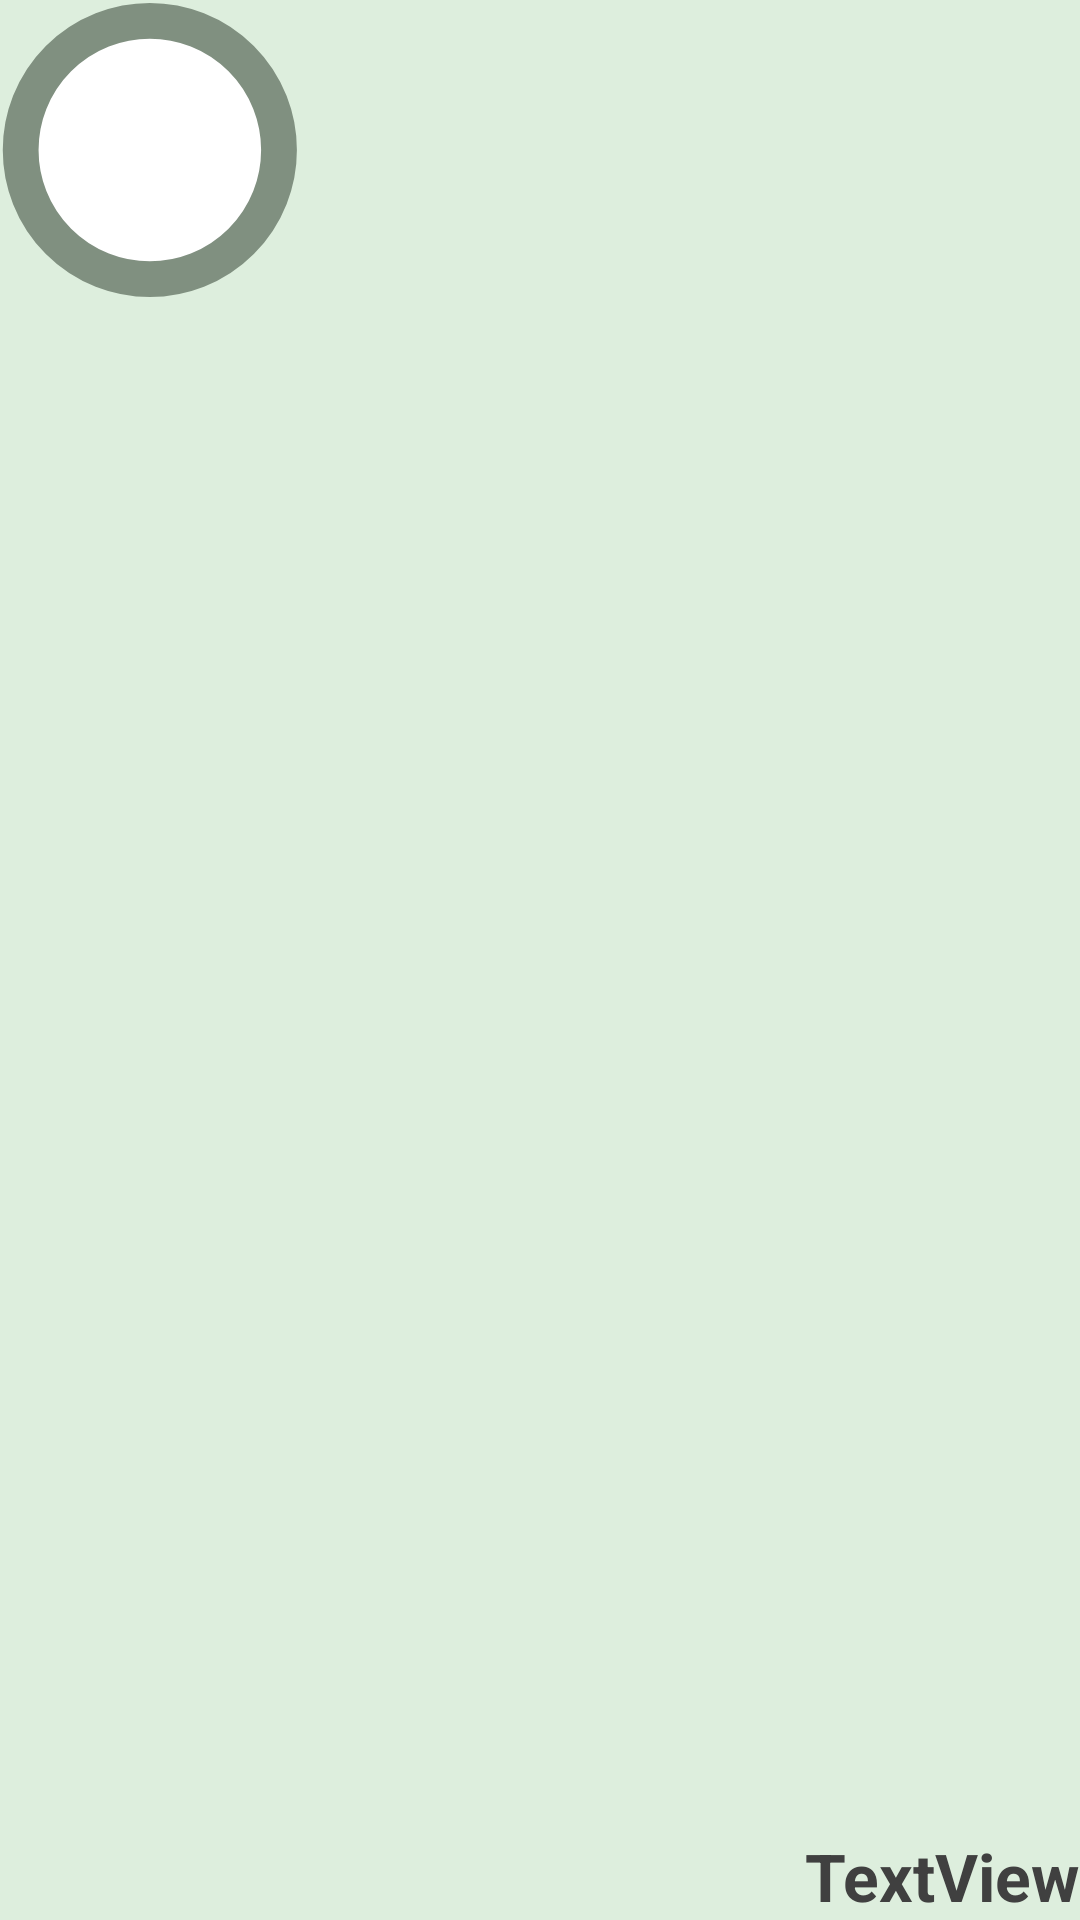

Reconstruct the res/layout file that produces this screen, plus the resources it refers to.
<!-- AndroidManifest.xml: application theme Theme.FARCCAndroid -->
<!-- res/layout/xycontrol.xml -->
<?xml version="1.0" encoding="utf-8"?>
<androidx.constraintlayout.widget.ConstraintLayout xmlns:android="http://schemas.android.com/apk/res/android"
    xmlns:app="http://schemas.android.com/apk/res-auto"
    xmlns:tools="http://schemas.android.com/tools"
    android:id="@+id/XYControlMain"
    android:layout_width="match_parent"
    android:layout_height="match_parent"
    android:background="@color/widget_background"
    tools:context=".XYController">

    <TextView
        android:id="@+id/coordinatesTextView"
        android:layout_width="wrap_content"
        android:layout_height="wrap_content"
        android:text="TextView"
        app:layout_constraintBottom_toBottomOf="parent"
        app:layout_constraintEnd_toEndOf="parent" />

    <ImageView
        android:id="@+id/touchPoint"
        android:layout_width="100dp"
        android:layout_height="100dp"
        android:src="@drawable/point_svg"
        tools:layout_editor_absoluteX="234dp"
        tools:layout_editor_absoluteY="258dp" />

</androidx.constraintlayout.widget.ConstraintLayout>
<!-- resources referenced by this layout -->
<resources>
  <color name="widget_background">#FFDDEEDD</color>
  <!-- drawable point_svg (drawable) -->
  <vector xmlns:android="http://schemas.android.com/apk/res/android"
      android:width="9dp"
      android:height="9dp"
      android:viewportWidth="9"
      android:viewportHeight="9">
    <path
        android:pathData="M0.62,4.5 a3.87,3.87 0,1 0,7.75 0a3.87,3.87 0,1 0,-7.75 0z"
        android:strokeWidth="1.07367"
        android:fillColor="@color/button_text_color"
        android:strokeColor="@color/button_background"/>
  </vector>
  <style name="Theme.FARCCAndroid" parent="Theme.AppCompat.Light.NoActionBar">
          <item name="android:textSize">16sp</item>
          <item name="fontFamily">@font/cantarell</item>
          <item name="android:background">@color/widget_background</item>
          <item name="android:buttonStyle">@style/customButtonStyle</item>
          <item name="android:textViewStyle">@style/customTextStyle</item>
          <item name="android:spinnerItemStyle">@style/customSpinnerItemStyle</item>
          <item name="android:spinnerDropDownItemStyle">@style/customSpinnerItemStyle</item>
          <item name="android:dropDownListViewStyle">@style/customListItemStyle</item>
      </style>
  <color name="button_text_color">#FFFFFFFF</color>
  <color name="button_background">#FF809080</color>
  <style name="customButtonStyle">
          <item name="android:background">@color/button_background</item>
          <item name="android:textColor">@color/button_text_color</item>
          <item name="android:paddingTop">10sp</item>
          <item name="android:paddingBottom">10sp</item>
          <item name="android:paddingLeft">10sp</item>
          <item name="android:paddingRight">10sp</item>
          <item name="android:textAllCaps">false</item>
      </style>
  <style name="customTextStyle">
          <item name="android:textColor">@color/text_color</item>
          <item name="android:textSize">22sp</item>
          <item name="android:textStyle">bold</item>
          <item name="android:paddingLeft">4dp</item>
      </style>
  <style name="customSpinnerItemStyle">
          <item name="android:textSize">14dp</item>
          <item name="android:gravity">right|center_vertical</item>
      </style>
  <style name="customListItemStyle">
          <item name="android:textSize">12dp</item>
      </style>
  <color name="text_color">#FF404040</color>
</resources>
